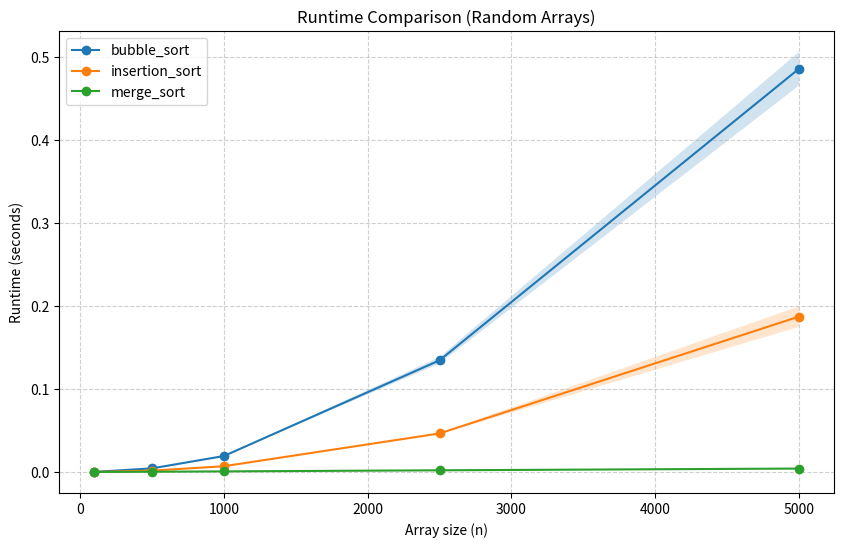
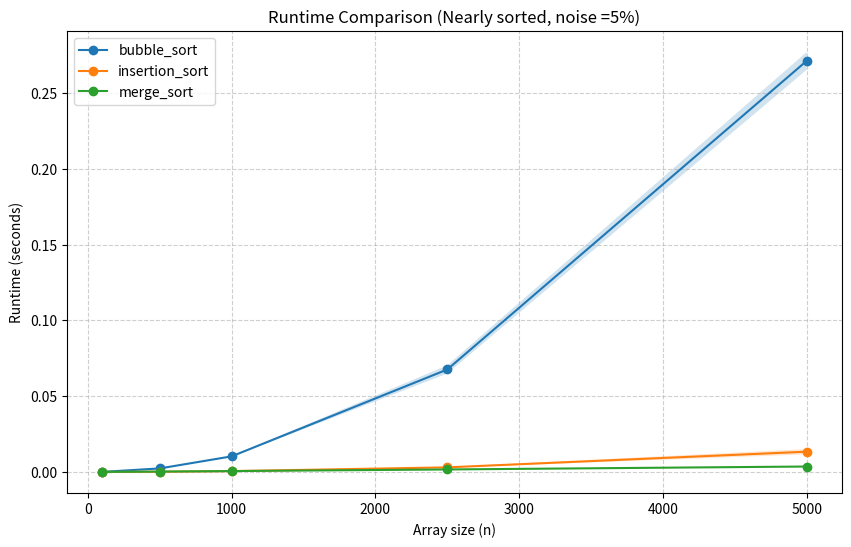

These charts were generated, in order, by the following Python code:
import random
import time
import statistics
import random
import matplotlib.pyplot as plt
import argparse


def insertion_sort(arr):
    for i in range(1, len(arr)):
        key = arr[i]
        j = i - 1
        # comparing the current key to his neighbor
        while j >= 0 and key < arr[j]:
            arr[j + 1] = arr[j]  # shift right the bigger value
            j -= 1
        arr[j + 1] = key  # insert the key to it's right location
    return arr


def bubble_sort(arr):
    n = len(arr)
    for i in range(n):
        swapped = False  # help to stop early if array is already sorted
        for j in range(0, n - i - 1):
            if arr[j] > arr[j + 1]:
                arr[j], arr[j + 1] = arr[j + 1], arr[j]  # swapped
                swapped = True
        if not swapped:
            break
    return arr


def merge_sort(arr):
    #  stop condition if array is soretd / ends
    if len(arr) <= 1:
        return arr
    mid = len(arr) // 2

    left_half = merge_sort(arr[:mid])
    right_half = merge_sort(arr[mid:])

    #  merging the sorted arrays
    return merge(left_half, right_half)


def merge(left, right):
    result = []
    i = j = 0

    # choosing the smallest in array
    while i < len(left) and j < len(right):
        if left[i] <= right[j]:
            result.append(left[i])
            i += 1
        else:
            result.append(right[j])
            j += 1
    #  add the remain numbers (if there are ones)
    result.extend(left[i:])
    result.extend(right[j:])
    return result


def generate_nearly_sorted(n, noise_percentage):
    arr = list(range(n))
    num_swaps = int((n * (noise_percentage / 100)) / 2)

    # swap items
    for i in range(num_swaps):
        idx1 = random.randint(0, n - 1)
        idx2 = random.randint(0, n - 1)
        arr[idx1], arr[idx2] = arr[idx2], arr[idx1]
    return arr


def plot_results(array_sizes, summary_results, filename, nois_per):
    plt.figure(figsize=(10, 6))

    for name, data in summary_results.items():
        means = data['means']
        stds = data['stds']

        plt.plot(array_sizes, means, label=name, marker='o')

        # coloring the stds
        lower_bound = [m - s for m, s in zip(means, stds)]
        upper_bound = [m + s for m, s in zip(means, stds)]
        plt.fill_between(array_sizes, lower_bound, upper_bound, alpha=0.2)

    plt.xlabel('Array size (n)')
    plt.ylabel('Runtime (seconds)')
    if nois_per == 0:
        plt.title('Runtime Comparison (Random Arrays)')
    else:
        plt.title(f'Runtime Comparison (Nearly sorted, noise ={nois_per}%)')
    plt.legend()
    plt.grid(True, linestyle='--', alpha=0.6)

    # שמירת הקובץ כפי שנדרש בהוראות
    plt.savefig(filename)
    plt.show()


def main(algorithms, iterations, array_sizes, file_name, is_random, noise_per=0):
    summary_results = {name: {'means': [], 'stds': []} for name in algorithms}

    for arr_size in array_sizes:
        for name, sort_func in algorithms.items():
            runtimes = []
            for i in range(iterations):
                if is_random:
                    # create random array
                    test_array = [random.randint(0, 1000000) for _ in range(arr_size)]
                else:
                    test_array = generate_nearly_sorted(arr_size, noise_per)
                # measure time
                start = time.perf_counter()
                sort_func(test_array.copy())  # using copy so the original array will not change
                duration = time.perf_counter() - start
                runtimes.append(duration)

            # calculate avg,stds for each sort func
            summary_results[name]['means'].append(statistics.mean(runtimes))
            summary_results[name]['stds'].append(statistics.stdev(runtimes))

    plot_results(array_sizes, summary_results, file_name, noise_per)

def parse_algo_to_exec(ids, algo_map,algorithms):
    updated_dict = {}
    for id in ids:
        if id in algo_map.keys():
            updated_dict[algo_map[id]] = algorithms[algo_map[id]]
    return updated_dict



if __name__ == '__main__':
    algorithms = {
        'bubble_sort': bubble_sort,
        'insertion_sort': insertion_sort,
        'merge_sort': merge_sort
    }
    # mapping of sort kind
    algo_map = {
        '1': 'bubble_sort',
        '3': 'insertion_sort',
        '4': 'merge_sort'
    }
    array_sizes = [100, 500, 1000, 2500, 5000]
    iterations = 5  # to get correct average will repeat every size 5 times

    # part D:
    parser = argparse.ArgumentParser(description="Run sorting experiments")

    parser.add_argument("-a", "--algorithms", type=str,nargs='+', help="Algorithm IDs (e.g., 125)")
    parser.add_argument("-s", "--sizes", type=int, nargs='+', help="Array sizes")
    parser.add_argument("-e", "--experiment", type=int, choices=[1, 2], help="1: 5% noise, 2: 20% noise")
    parser.add_argument("-r", "--repetitions", type=int, default=1, help="Number of repetitions")

    args = parser.parse_args()
    # insert values to variables
    array_sizes_arg = args.sizes if args.sizes else [100, 500, 1000]  # default values if none was given
    reps = args.repetitions if args.repetitions else 1 # number or repetitions
    if args.experiment == 1:
        noise = 5
    elif args.experiment == 2:
        noise = 20
    else:
        noise = 0
    is_random = True if noise == 0 else False



    #  running exp
    if args.algorithms:
        for k in args.algorithms:
            if k not in algo_map.keys():
                print("algorithm isn't supported")
                exit()
        algo_parsed = parse_algo_to_exec(args.algorithms,algo_map,algorithms)
        main(algo_parsed,reps,array_sizes_arg,'result_cmd.png',is_random,noise)
    else:
        print("no argument given- running B,C task")
        main(algorithms, iterations, array_sizes, 'result1.png', True)  # part B
        main(algorithms, iterations, array_sizes, 'result2.png', False, 5)  # part C
